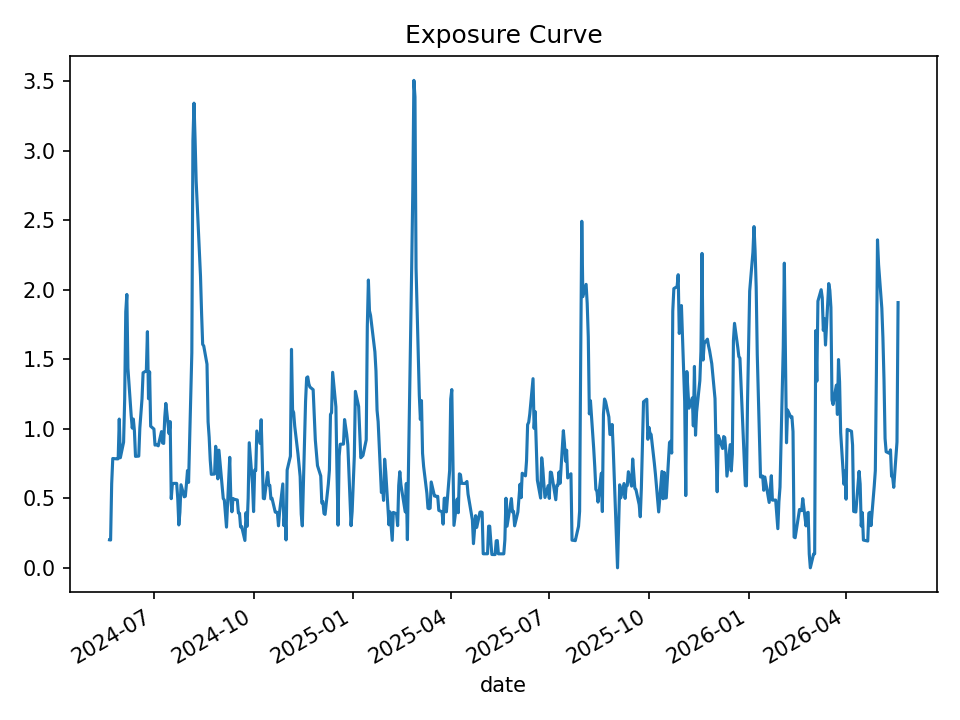

The file beside this chart, header and first rows:
date, open_positions, gross_exposure, exposure_pct
2024-05-21, 2, 199149, 0.2013
2024-05-22, 2, 197856, 0.1999
2024-05-23, 6, 589954, 0.6039
2024-05-24, 8, 790774, 0.7862
2024-05-28, 8, 792385, 0.7835
2024-05-29, 8, 794904, 0.7841
2024-05-30, 11, 1104792, 1.07
2024-05-31, 8, 805259, 0.7917
2024-06-03, 9, 908229, 0.9039
2024-06-04, 12, 1205353, 1.211
2024-06-05, 19, 1935905, 1.842
2024-06-06, 20, 2042787, 1.966
2024-06-07, 14, 1423841, 1.436
2024-06-10, 11, 1123827, 1.096
2024-06-11, 10, 1019330, 1.005
2024-06-12, 11, 1124219, 1.07
2024-06-13, 10, 1020679, 0.9841
2024-06-14, 8, 812588, 0.8016
2024-06-17, 8, 806145, 0.8035
2024-06-18, 10, 1003802, 1.006
2024-06-20, 12, 1195085, 1.215
2024-06-21, 14, 1394159, 1.403
2024-06-24, 14, 1392703, 1.417
2024-06-25, 17, 1688454, 1.699
2024-06-26, 12, 1188645, 1.217
2024-06-27, 14, 1383729, 1.41
2024-06-28, 10, 982079, 1.019
2024-07-01, 10, 981530, 0.9981
2024-07-02, 9, 885485, 0.8826
2024-07-03, 9, 887397, 0.8876
2024-07-05, 9, 894983, 0.8774
2024-07-08, 10, 996725, 0.9797
2024-07-09, 9, 900702, 0.898
2024-07-10, 9, 902580, 0.8947
2024-07-11, 11, 1107913, 1.083
2024-07-12, 12, 1212449, 1.183
2024-07-15, 10, 1010127, 0.9649
2024-07-16, 11, 1123242, 1.052
2024-07-17, 5, 510092, 0.4971
2024-07-18, 6, 609225, 0.6038
2024-07-19, 6, 607913, 0.6072
2024-07-22, 6, 607380, 0.6072
2024-07-23, 5, 506185, 0.4989
2024-07-24, 3, 302866, 0.3083
2024-07-25, 4, 389169, 0.4006
2024-07-26, 6, 587847, 0.5974
2024-07-29, 5, 484970, 0.5106
2024-07-30, 5, 478491, 0.5146
2024-07-31, 6, 566028, 0.6018
2024-08-01, 7, 660564, 0.6997
2024-08-02, 6, 561833, 0.6142
2024-08-05, 16, 1470082, 1.546
2024-08-06, 31, 2855247, 3.072
2024-08-07, 32, 2935312, 3.342
2024-08-08, 32, 2939322, 3.083
2024-08-09, 30, 2757032, 2.78
2024-08-12, 24, 2203729, 2.27
2024-08-13, 23, 2110302, 2.097
2024-08-14, 20, 1837468, 1.832
2024-08-15, 18, 1651644, 1.608
... 440 more rows
